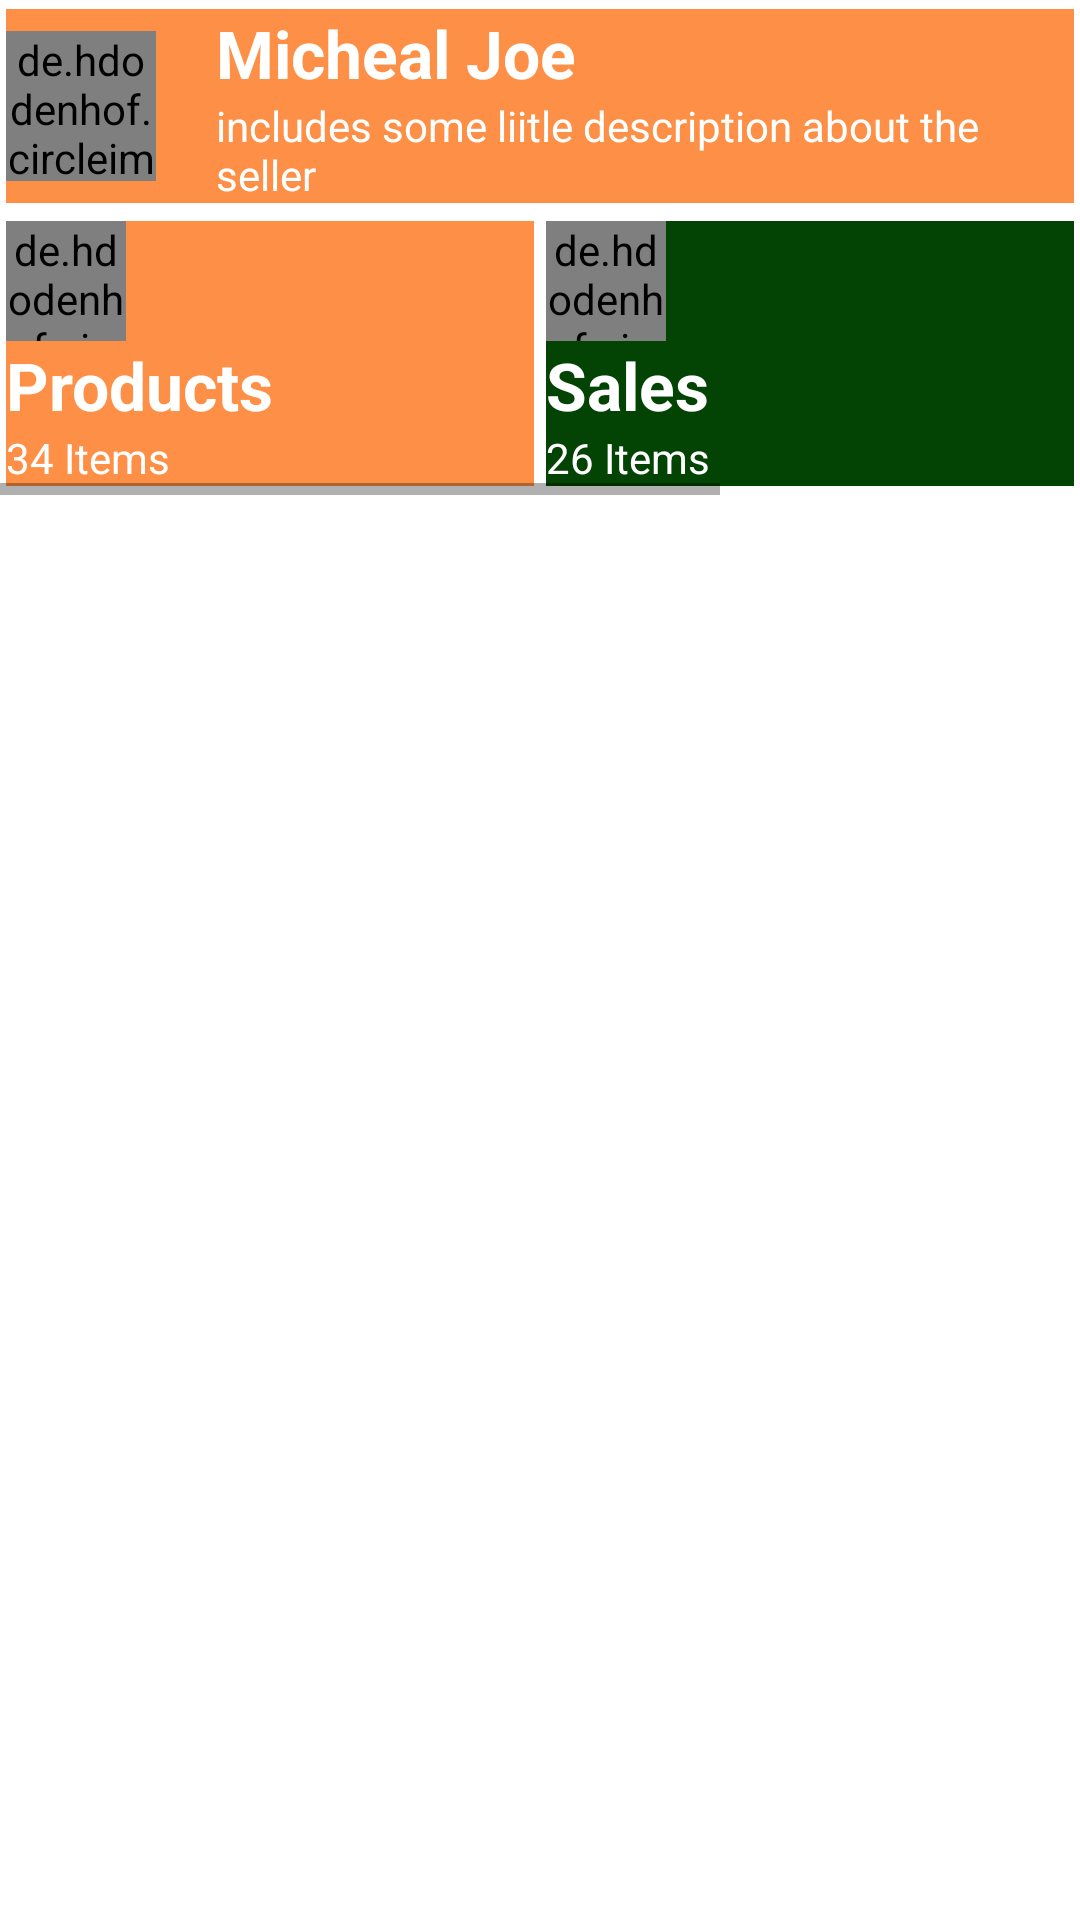

Reconstruct the res/layout file that produces this screen, plus the resources it refers to.
<!-- AndroidManifest.xml: application theme AppTheme -->
<!-- res/layout/content_home.xml -->
<?xml version="1.0" encoding="utf-8"?>
<ScrollView xmlns:android="http://schemas.android.com/apk/res/android"

    xmlns:app="http://schemas.android.com/apk/res-auto"

    xmlns:tools="http://schemas.android.com/tools"

    android:layout_width="match_parent"

    android:layout_height="match_parent"

    app:layout_behavior="@string/appbar_scrolling_view_behavior"

    tools:context=".HomeActivity"

    tools:showIn="@layout/app_bar_home">

    <RelativeLayout

        android:layout_width="match_parent"

        android:layout_height="wrap_content">

        <android.support.v7.widget.CardView

            android:id="@+id/profile_card"

            android:layout_width="match_parent"

            android:layout_height="wrap_content"

            app:cardUseCompatPadding="true"

            app:contentPadding="@dimen/activity_half_margin"

            app:cardBackgroundColor="@color/colorPrimary"

            app:cardCornerRadius="@dimen/card_radius"

            app:cardElevation="@dimen/card_elevation"

            >

            <RelativeLayout

                android:layout_width="match_parent"

                android:layout_height="wrap_content">

                <de.hdodenhof.circleimageview.CircleImageView



                    android:layout_centerInParent="true"

                    android:layout_alignParentStart="true"

                    android:src="@drawable/default_user"

                    android:layout_width="50dp"

                    android:layout_height="50dp" />

                <TextView

                    android:id="@+id/seller_name_id"

                    android:layout_marginStart="70dp"

                    android:layout_alignParentTop="true"

                    android:layout_alignParentStart="true"

                    android:textColor="@color/colorWhite"

                    android:textStyle="bold"

                    android:textAppearance="@style/Base.TextAppearance.AppCompat.Large"

                    android:text="Micheal Joe"

                    android:layout_width="match_parent"

                    android:layout_height="wrap_content" />

                <TextView

                    android:layout_marginStart="70dp"

                    android:layout_below="@id/seller_name_id"

                    android:textColor="@color/colorWhite"

                    android:textStyle="normal"

                    android:textAppearance="@style/Base.TextAppearance.AppCompat.Small"

                    android:text="includes some liitle description about the seller"

                    android:layout_width="match_parent"

                    android:layout_height="wrap_content" />

            </RelativeLayout>

        </android.support.v7.widget.CardView>

        <HorizontalScrollView

            android:layout_width="wrap_content"

            android:layout_below="@id/profile_card"

            android:layout_height="wrap_content">

            <LinearLayout

                android:layout_width="wrap_content"

                android:orientation="horizontal"

                android:layout_height="wrap_content">

                <android.support.v7.widget.CardView

                    android:id="@+id/products_card"

                    android:layout_width="180dp"

                    android:layout_height="wrap_content"

                    app:cardUseCompatPadding="true"

                    app:contentPadding="@dimen/activity_half_margin"

                    app:cardBackgroundColor="@color/colorPrimary"

                    app:cardCornerRadius="@dimen/card_radius"

                    app:cardElevation="@dimen/card_elevation">

                    <RelativeLayout

                        android:layout_width="match_parent"

                        android:layout_height="wrap_content">

                        <de.hdodenhof.circleimageview.CircleImageView

                            android:id="@+id/products_card_image"

                            android:layout_width="40dp"

                            android:layout_alignParentStart="true"

                            android:layout_alignParentTop="true"

                            android:background="@color/colorPrimary"


                            android:tint="@color/colorPrimary"

                            android:src="@drawable/ic_products"

                            android:layout_height="40dp" />

                        <TextView

                            android:id="@+id/products_card_name"



                            android:layout_below="@id/products_card_image"

                            android:textColor="@color/colorWhite"

                            android:textStyle="bold"

                            android:textAppearance="@style/Base.TextAppearance.AppCompat.Large"

                            android:text="Products"

                            android:layout_width="match_parent"

                            android:layout_height="wrap_content" />

                        <TextView



                            android:layout_below="@id/products_card_name"

                            android:textColor="@color/colorWhite"

                            android:textStyle="normal"

                            android:textAppearance="@style/Base.TextAppearance.AppCompat.Small"

                            android:text="34 Items"

                            android:layout_width="match_parent"

                            android:layout_height="wrap_content" />



                    </RelativeLayout>

                </android.support.v7.widget.CardView>

                <android.support.v7.widget.CardView

                    android:id="@+id/sales_card"

                    android:layout_width="180dp"

                    android:layout_height="wrap_content"

                    app:cardUseCompatPadding="true"

                    app:contentPadding="@dimen/activity_half_margin"

                    app:cardBackgroundColor="@color/colorGreen"

                    app:cardCornerRadius="@dimen/card_radius"

                    app:cardElevation="@dimen/card_elevation">

                    <RelativeLayout

                        android:layout_width="match_parent"

                        android:layout_height="wrap_content">

                        <de.hdodenhof.circleimageview.CircleImageView

                            android:id="@+id/sales_card_image"

                            android:layout_width="40dp"

                            android:layout_alignParentStart="true"

                            android:layout_alignParentTop="true"

                            android:background="@color/colorGreen"


                            android:tint="@color/colorGreen"

                            android:src="@drawable/ic_sales"

                            android:layout_height="40dp" />

                        <TextView

                            android:id="@+id/sales_card_name"



                            android:layout_below="@id/sales_card_image"

                            android:textColor="@color/colorWhite"

                            android:textStyle="bold"

                            android:textAppearance="@style/Base.TextAppearance.AppCompat.Large"

                            android:text="Sales"

                            android:layout_width="match_parent"

                            android:layout_height="wrap_content" />

                        <TextView



                            android:layout_below="@id/sales_card_name"

                            android:textColor="@color/colorWhite"

                            android:textStyle="normal"

                            android:textAppearance="@style/Base.TextAppearance.AppCompat.Small"

                            android:text="26 Items"

                            android:layout_width="match_parent"

                            android:layout_height="wrap_content" />



                    </RelativeLayout>

                </android.support.v7.widget.CardView>



                <android.support.v7.widget.CardView

                    android:id="@+id/inventory_card"

                    android:layout_width="180dp"

                    android:layout_height="wrap_content"

                    app:cardUseCompatPadding="true"

                    app:contentPadding="@dimen/activity_half_margin"

                    app:cardBackgroundColor="@color/colorAmber"

                    app:cardCornerRadius="@dimen/card_radius"

                    app:cardElevation="@dimen/card_elevation">

                    <RelativeLayout

                        android:layout_width="match_parent"

                        android:layout_height="wrap_content">

                        <de.hdodenhof.circleimageview.CircleImageView

                            android:id="@+id/inventory_card_image"

                            android:layout_width="40dp"

                            android:layout_alignParentStart="true"

                            android:layout_alignParentTop="true"

                            android:background="@color/colorAmber"


                            android:tint="@color/colorAmber"

                           android:src="@drawable/ic_event_note_black_24dp"

                            android:layout_height="40dp" />

                        <TextView

                            android:id="@+id/inventory_card_name"



                            android:layout_below="@id/inventory_card_image"

                            android:textColor="@color/colorWhite"

                            android:textStyle="bold"

                            android:textAppearance="@style/Base.TextAppearance.AppCompat.Large"

                            android:text="Inventory"

                            android:layout_width="match_parent"

                            android:layout_height="wrap_content" />

                        <TextView



                            android:layout_below="@id/inventory_card_name"

                            android:textColor="@color/colorWhite"

                            android:textStyle="normal"

                            android:textAppearance="@style/Base.TextAppearance.AppCompat.Small"

                            android:text="45 Items"

                            android:layout_width="match_parent"

                            android:layout_height="wrap_content" />



                    </RelativeLayout>

                </android.support.v7.widget.CardView>



            </LinearLayout>

        </HorizontalScrollView>

    </RelativeLayout>







</ScrollView>
<!-- res/layout/app_bar_home.xml (included above) -->
<?xml version="1.0" encoding="utf-8"?>
<android.support.design.widget.CoordinatorLayout xmlns:android="http://schemas.android.com/apk/res/android"
    xmlns:app="http://schemas.android.com/apk/res-auto"
    xmlns:tools="http://schemas.android.com/tools"
    android:layout_width="match_parent"
    android:layout_height="match_parent"
    tools:context="com.example.kipchu.ecommerceapp.HomeActivity">

    <android.support.design.widget.AppBarLayout
        android:layout_width="match_parent"
        android:layout_height="wrap_content"
        android:theme="@style/AppTheme.AppBarOverlay">

        <android.support.v7.widget.Toolbar
            android:id="@+id/toolbar"
            android:layout_width="match_parent"
            android:layout_height="?attr/actionBarSize"
            android:background="?attr/colorPrimary"
            app:popupTheme="@style/AppTheme.PopupOverlay" />

    </android.support.design.widget.AppBarLayout>

    <include layout="@layout/content_home" />

    <android.support.design.widget.FloatingActionButton
        android:id="@+id/fab"
        android:layout_width="wrap_content"
        android:layout_height="wrap_content"
        android:layout_gravity="bottom|end"
        android:layout_margin="@dimen/fab_margin"
        style="@style/add_fab"/>

</android.support.design.widget.CoordinatorLayout>
<!-- resources referenced by this layout -->
<resources>
  <color name="colorAmber">#c2994c</color>
  <color name="colorGreen">#FF034303</color>
  <color name="colorPrimary">#fd9046</color>
  <color name="colorWhite">#ffffff</color>
  <style name="AppTheme.AppBarOverlay" parent="ThemeOverlay.AppCompat.Dark.ActionBar" />
  <style name="AppTheme.PopupOverlay" parent="ThemeOverlay.AppCompat.Light" />
  <style name="add_fab" parent="@style/Widget.Design.FloatingActionButton">
          <item name="android:src">@drawable/ic_add</item>
          <item name="android:tint">@color/colorWhite</item>
      </style>
  <style name="AppTheme" parent="Theme.MaterialComponents.Light">
          
          <item name="colorPrimary">@color/colorPrimary</item>
          <item name="colorPrimaryDark">@color/colorPrimaryDark</item>
          <item name="colorAccent">@color/colorAccent</item>
      </style>
  <color name="colorPrimaryDark">#e2fd9046</color>
  <color name="colorAccent">#e2fd9046</color>
</resources>
